Labelled photos from "images", an image-classification folder in New-generation-hsc/PPractice. The possible labels are: bear, bicycle, bird, car, cow, elk, fox, giraffe, horse, koala, lion, monkey, plane, puppy, sheep, statue, tiger, tower, train, whale, zebra.

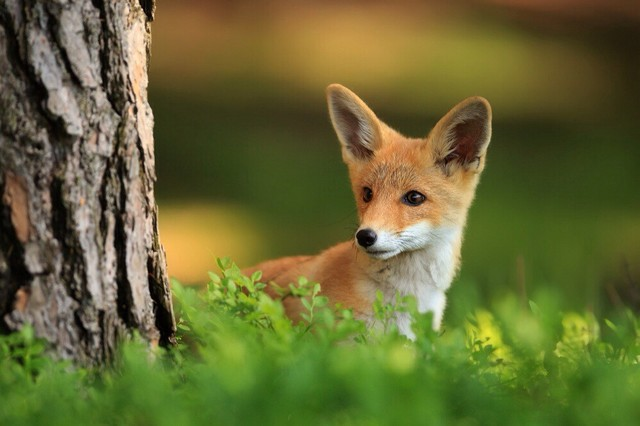
Label: fox

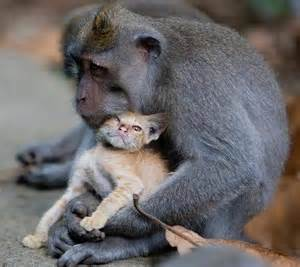
Label: monkey

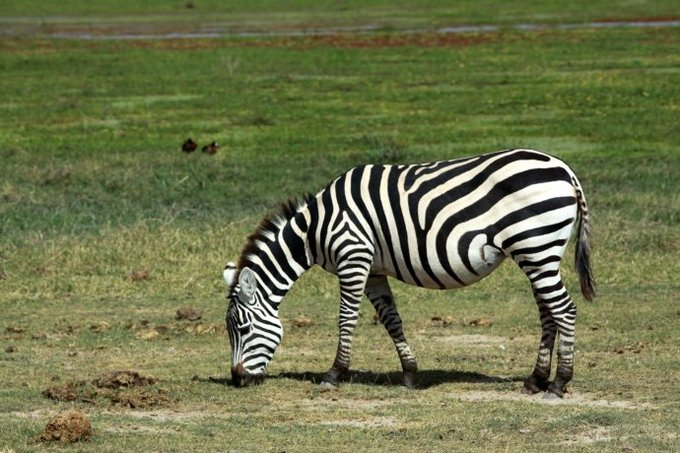
Label: zebra

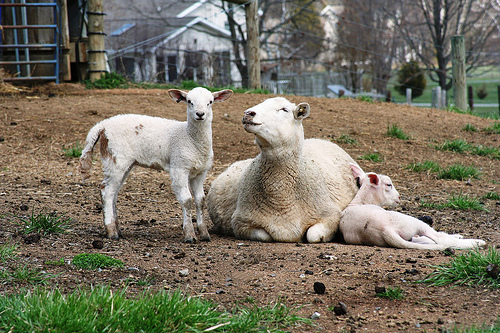
Label: sheep

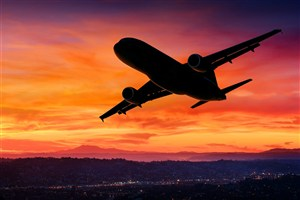
Label: plane

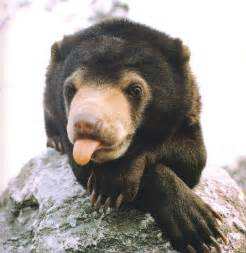
Label: bear
